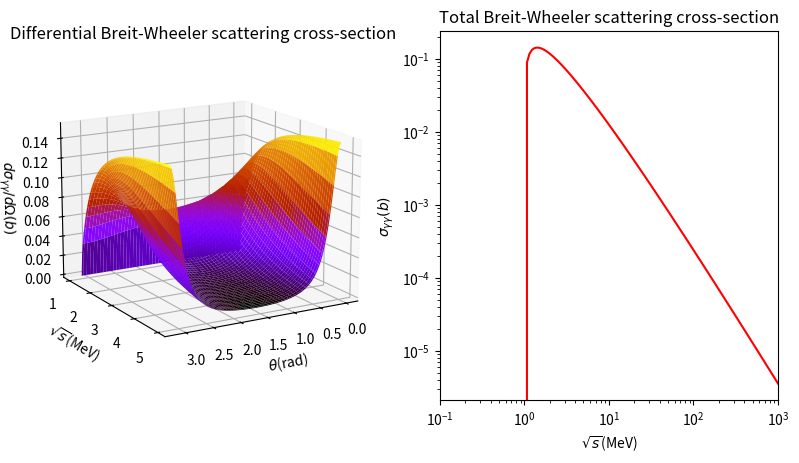

This figure's Python source:
"""
Cross section calculation using Colgan's PhD thesis

[redacted]
[redacted]
"""

import numpy as np
# constants
e = 1.60e-19
c = 299792458
m = 9.11e-31    # electron mass
re = 2.8179403205e-15 #electron radius (classical)

def dc_BW(s, theta):
    """Breit Wheeler differential cross section

    Args:
        s (float): CM energy
        theta (float): Collision and scattering angle
    """
    beta =  np.sqrt( 1 - 1 / s )
    dc_BW = beta * re * re / s  * ( ( 1 + 2 * beta * np.sin(theta) ** 2 
                                      - beta ** 4 -beta ** 4 * np.sin(theta) ** 4 ) /
                                      ( 1- beta * beta * np.cos(theta) ** 2 ) ** 2)
    
    dc_BW *= 1e28 #conversion to barns

    return dc_BW

def c_BW(s):
    """Breit Wheeler total cross section

    Args:
        s (float): CM energy
    """
    beta =  np.sqrt( 1 - 1 / s)
    c_BW = np.pi * re * re * ( 1 - beta * beta ) / 2 * (
        ( 3 - beta * beta ) * np.log( ( 1 + beta ) / ( 1 - beta ) )
        - 2 * beta * ( 2 - beta * beta )
    )

    c_BW *= 1e28 #conversion to barns

    return c_BW

if __name__ == '__main__':
    import matplotlib.pyplot as plt
    from matplotlib import cm
    from matplotlib.transforms import Affine2D
    #cross_sec = c_BW(root_s ** 2)

    fig = plt.figure(figsize=plt.figaspect(0.5))

    # differential cross section
    #generate values
    theta = np.linspace(0, np.pi, 100)
    root_s = np.linspace(1, 5, 100)
    theta, root_s = np.meshgrid(theta, root_s) #for array dimensions

    diff_cross_sec = dc_BW(root_s ** 2, theta)

    #add axes
    ax1 = fig.add_subplot(1, 2, 1, projection='3d')
    ax1.view_init(elev=15, azim=60, roll=0)
    ax1.set_title('Differential Breit-Wheeler scattering cross-section')
    ax1.set_xlabel('$\\theta$(rad)')
    ax1.set_ylabel('$\\sqrt{s}$(MeV)')
    ax1.set_zlabel('$d\\sigma_{\\gamma\\gamma}/d\\Omega (b)$')
    
    ax1.plot_surface(theta, root_s, diff_cross_sec, cmap = cm.gnuplot)

    # total cross section
    #generate values
    root_s = np.logspace(0, 3, 100)
    cross_sec = c_BW(root_s ** 2)

    #add axes
    ax2 = fig.add_subplot(1, 2, 2)
    ax2.set_title('Total Breit-Wheeler scattering cross-section')
    ax2.set_xlabel('$\\sqrt{s}$(MeV)')
    ax2.set_ylabel('$\\sigma_{\\gamma\\gamma}(b)$')
    ax2.loglog(root_s, cross_sec, color='red')
    ax2.set_xlim(1e-1, 1e3)

    plt.show()

    